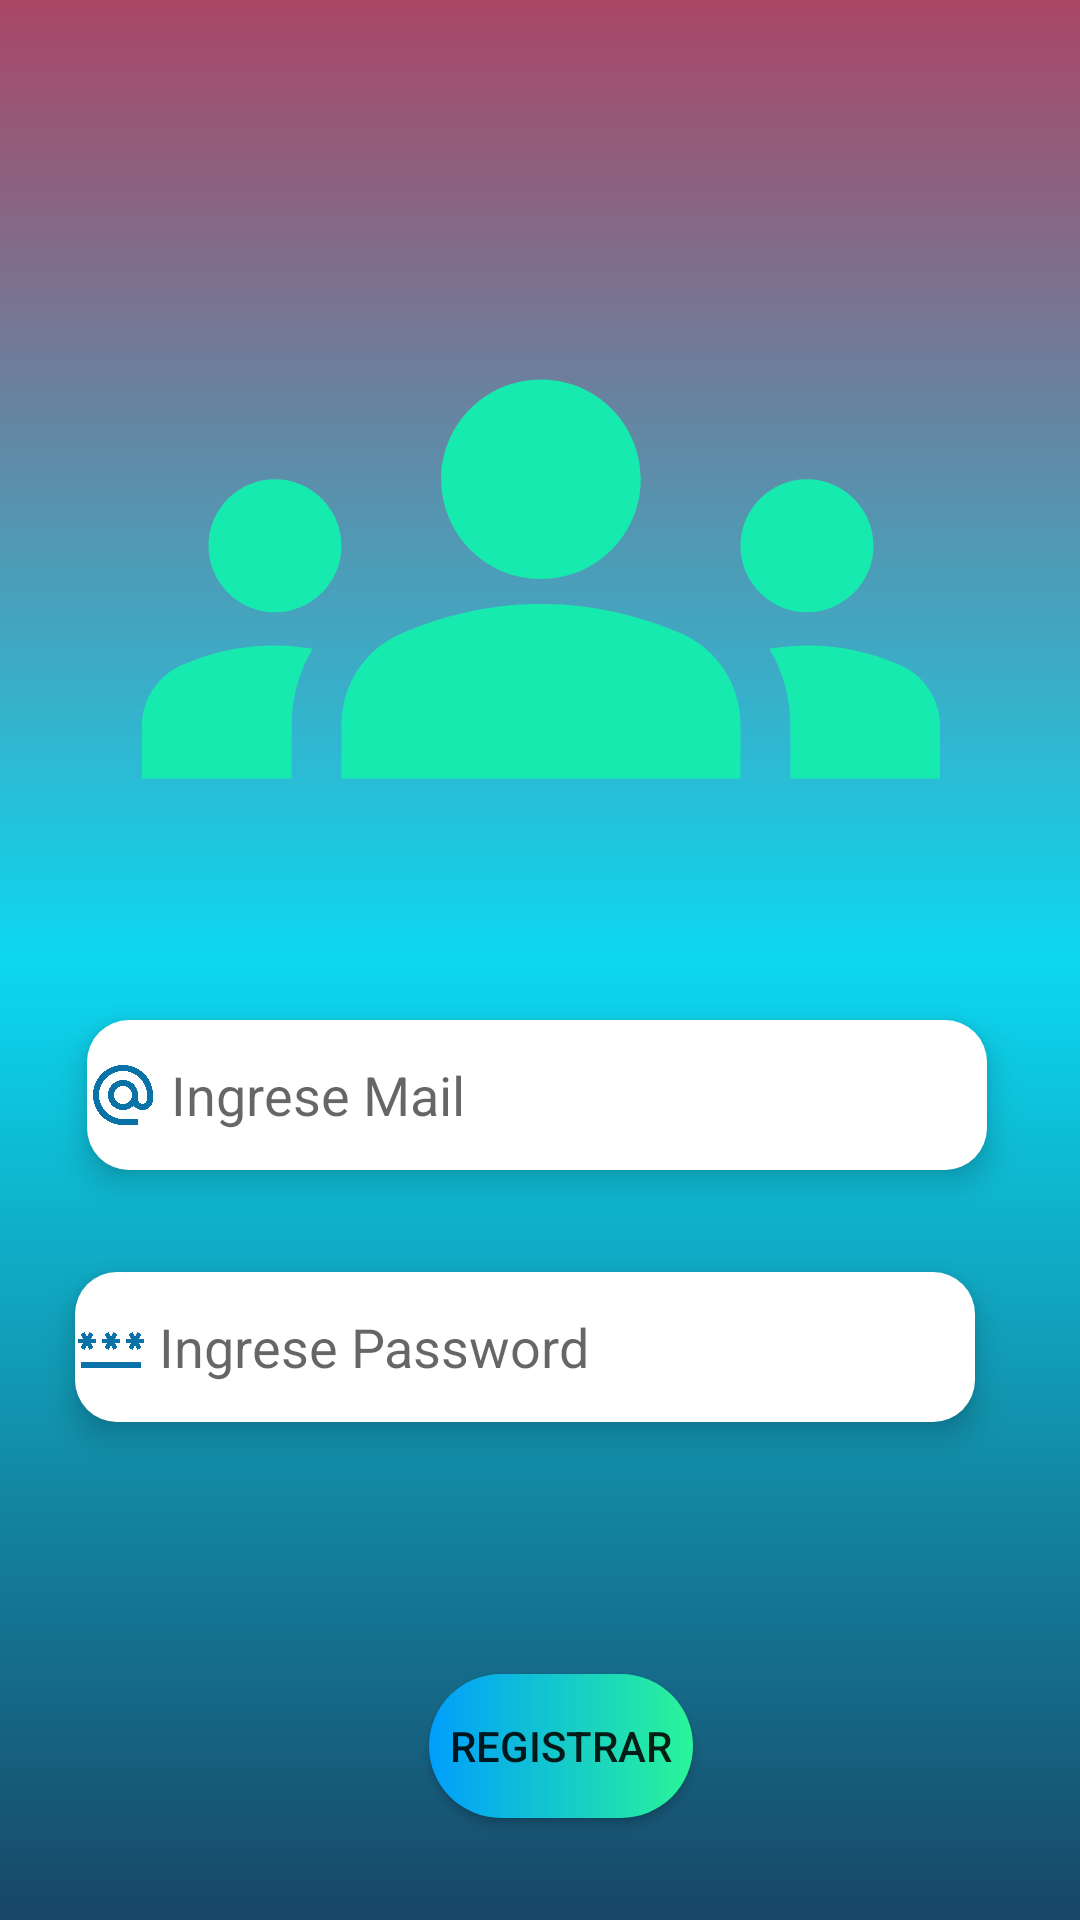

The Android layout XML behind this screen, and the referenced resources:
<!-- AndroidManifest.xml: application theme myTheme.Authentication -->
<!-- res/layout/activity_registrar.xml -->
<?xml version="1.0" encoding="utf-8"?>
<androidx.constraintlayout.widget.ConstraintLayout xmlns:android="http://schemas.android.com/apk/res/android"
    xmlns:app="http://schemas.android.com/apk/res-auto"
    xmlns:tools="http://schemas.android.com/tools"
    android:layout_width="match_parent"
    android:layout_height="match_parent"
    android:background="@drawable/fondo">


    <ImageView
        android:id="@+id/imageView4"
        android:layout_width="416dp"
        android:layout_height="266dp"
        android:layout_marginTop="60dp"
        app:layout_constraintEnd_toEndOf="parent"
        app:layout_constraintStart_toStartOf="parent"
        app:layout_constraintTop_toTopOf="parent"
        app:srcCompat="@drawable/ic_user" />

    <EditText
        android:id="@+id/etusuario"
        android:layout_width="300dp"
        android:layout_height="wrap_content"
        android:layout_marginStart="101dp"
        android:layout_marginTop="14dp"
        android:layout_marginEnd="100dp"
        android:background="@drawable/edit"
        android:drawableStart="@drawable/ic_baseline_alternate_email_24"
        android:drawablePadding="4dp"
        android:elevation="6dp"
        android:ems="10"
        android:hint="Ingrese Mail"
        android:inputType="textPersonName"
        app:layout_constraintEnd_toEndOf="parent"
        app:layout_constraintHorizontal_bias="0.511"
        app:layout_constraintStart_toStartOf="parent"
        app:layout_constraintTop_toBottomOf="@+id/imageView4" />

    <EditText
        android:id="@+id/etpassword"
        android:layout_width="300dp"
        android:layout_height="wrap_content"
        android:layout_marginStart="101dp"
        android:layout_marginTop="34dp"
        android:layout_marginEnd="96dp"
        android:background="@drawable/edit"
        android:drawableStart="@drawable/ic_baseline_password"
        android:drawablePadding="4dp"
        android:elevation="6dp"
        android:ems="10"
        android:hint="Ingrese Password"
        android:inputType="textPassword"
        app:layout_constraintEnd_toEndOf="parent"
        app:layout_constraintHorizontal_bias="0.555"
        app:layout_constraintStart_toStartOf="parent"
        app:layout_constraintTop_toBottomOf="@+id/etusuario" />

    <Button
        android:id="@+id/btnRegistrar"
        android:layout_width="wrap_content"
        android:layout_height="wrap_content"
        android:layout_marginStart="143dp"
        android:layout_marginTop="84dp"
        android:layout_marginEnd="100dp"
        android:background="@drawable/botones"
        android:text="REGISTRAR"
        app:layout_constraintEnd_toEndOf="parent"
        app:layout_constraintHorizontal_bias="0.0"
        app:layout_constraintStart_toStartOf="parent"
        app:layout_constraintTop_toBottomOf="@+id/etpassword" />

</androidx.constraintlayout.widget.ConstraintLayout>
<!-- resources referenced by this layout -->
<resources>
  <!-- drawable botones (drawable) -->
  <?xml version="1.0" encoding="utf-8"?>
  <shape android:shape="rectangle" xmlns:android="http://schemas.android.com/apk/res/android">
  
  
      <corners android:radius="50dp"/>
      <gradient android:startColor="#009EFD" android:endColor="#2AF598" android:type="linear"/>
  
  
  
  </shape>
  <!-- drawable edit (drawable) -->
  <?xml version="1.0" encoding="utf-8"?>
  <shape android:shape="rectangle" xmlns:android="http://schemas.android.com/apk/res/android">
  
      <corners android:radius="14dp"/>
      <solid android:color="@android:color/white"/>
      <size android:height="50dp"/>
  
  
  
  </shape>
  <!-- drawable fondo (drawable) -->
  <?xml version="1.0" encoding="utf-8"?>
  <shape xmlns:android="http://schemas.android.com/apk/res/android">
       <gradient
           android:angle="90"
           android:centerColor="#0CD8F0"
           android:endColor="#AA4666"
           android:startColor="#184666"/>
  
  </shape>
  <!-- drawable ic_baseline_alternate_email_24 (drawable) -->
  <vector android:height="24dp" android:tint="#0973A7"
      android:viewportHeight="24" android:viewportWidth="24"
      android:width="24dp" xmlns:android="http://schemas.android.com/apk/res/android">
      <path android:fillColor="@android:color/white" android:pathData="M12,2C6.48,2 2,6.48 2,12s4.48,10 10,10h5v-2h-5c-4.34,0 -8,-3.66 -8,-8s3.66,-8 8,-8 8,3.66 8,8v1.43c0,0.79 -0.71,1.57 -1.5,1.57s-1.5,-0.78 -1.5,-1.57L17,12c0,-2.76 -2.24,-5 -5,-5s-5,2.24 -5,5 2.24,5 5,5c1.38,0 2.64,-0.56 3.54,-1.47 0.65,0.89 1.77,1.47 2.96,1.47 1.97,0 3.5,-1.6 3.5,-3.57L22,12c0,-5.52 -4.48,-10 -10,-10zM12,15c-1.66,0 -3,-1.34 -3,-3s1.34,-3 3,-3 3,1.34 3,3 -1.34,3 -3,3z"/>
  </vector>
  <!-- drawable ic_baseline_password (drawable) -->
  <vector android:height="24dp" android:tint="#0973A7"
      android:viewportHeight="24" android:viewportWidth="24"
      android:width="24dp" xmlns:android="http://schemas.android.com/apk/res/android">
      <path android:fillColor="@android:color/white" android:pathData="M2,17h20v2H2V17zM3.15,12.95L4,11.47l0.85,1.48l1.3,-0.75L5.3,10.72H7v-1.5H5.3l0.85,-1.47L4.85,7L4,8.47L3.15,7l-1.3,0.75L2.7,9.22H1v1.5h1.7L1.85,12.2L3.15,12.95zM9.85,12.2l1.3,0.75L12,11.47l0.85,1.48l1.3,-0.75l-0.85,-1.48H15v-1.5h-1.7l0.85,-1.47L12.85,7L12,8.47L11.15,7l-1.3,0.75l0.85,1.47H9v1.5h1.7L9.85,12.2zM23,9.22h-1.7l0.85,-1.47L20.85,7L20,8.47L19.15,7l-1.3,0.75l0.85,1.47H17v1.5h1.7l-0.85,1.48l1.3,0.75L20,11.47l0.85,1.48l1.3,-0.75l-0.85,-1.48H23V9.22z"/>
  </vector>
  <style name="myTheme.Authentication" parent="Theme.MaterialComponents.DayNight.NoActionBar">
          
          <item name="colorPrimary">@color/purple_500</item>
          <item name="colorPrimaryVariant">@color/purple_700</item>
          <item name="colorOnPrimary">@color/white</item>
          
          <item name="colorSecondary">@color/teal_200</item>
          <item name="colorSecondaryVariant">@color/teal_700</item>
          <item name="colorOnSecondary">@color/black</item>
          
          <item name="android:statusBarColor">?attr/colorPrimaryVariant</item>
          
      </style>
  <!-- not gathered from this repository: default colours our renderer supplied (Android Studio template values) -->
  <color name="purple_500">#FF6200EE</color>
  <color name="purple_700">#FF3700B3</color>
  <color name="teal_200">#FF03DAC5</color>
  <color name="teal_700">#FF018786</color>
  <color name="black">#FF000000</color>
  <color name="white">#FFFFFFFF</color>
</resources>
